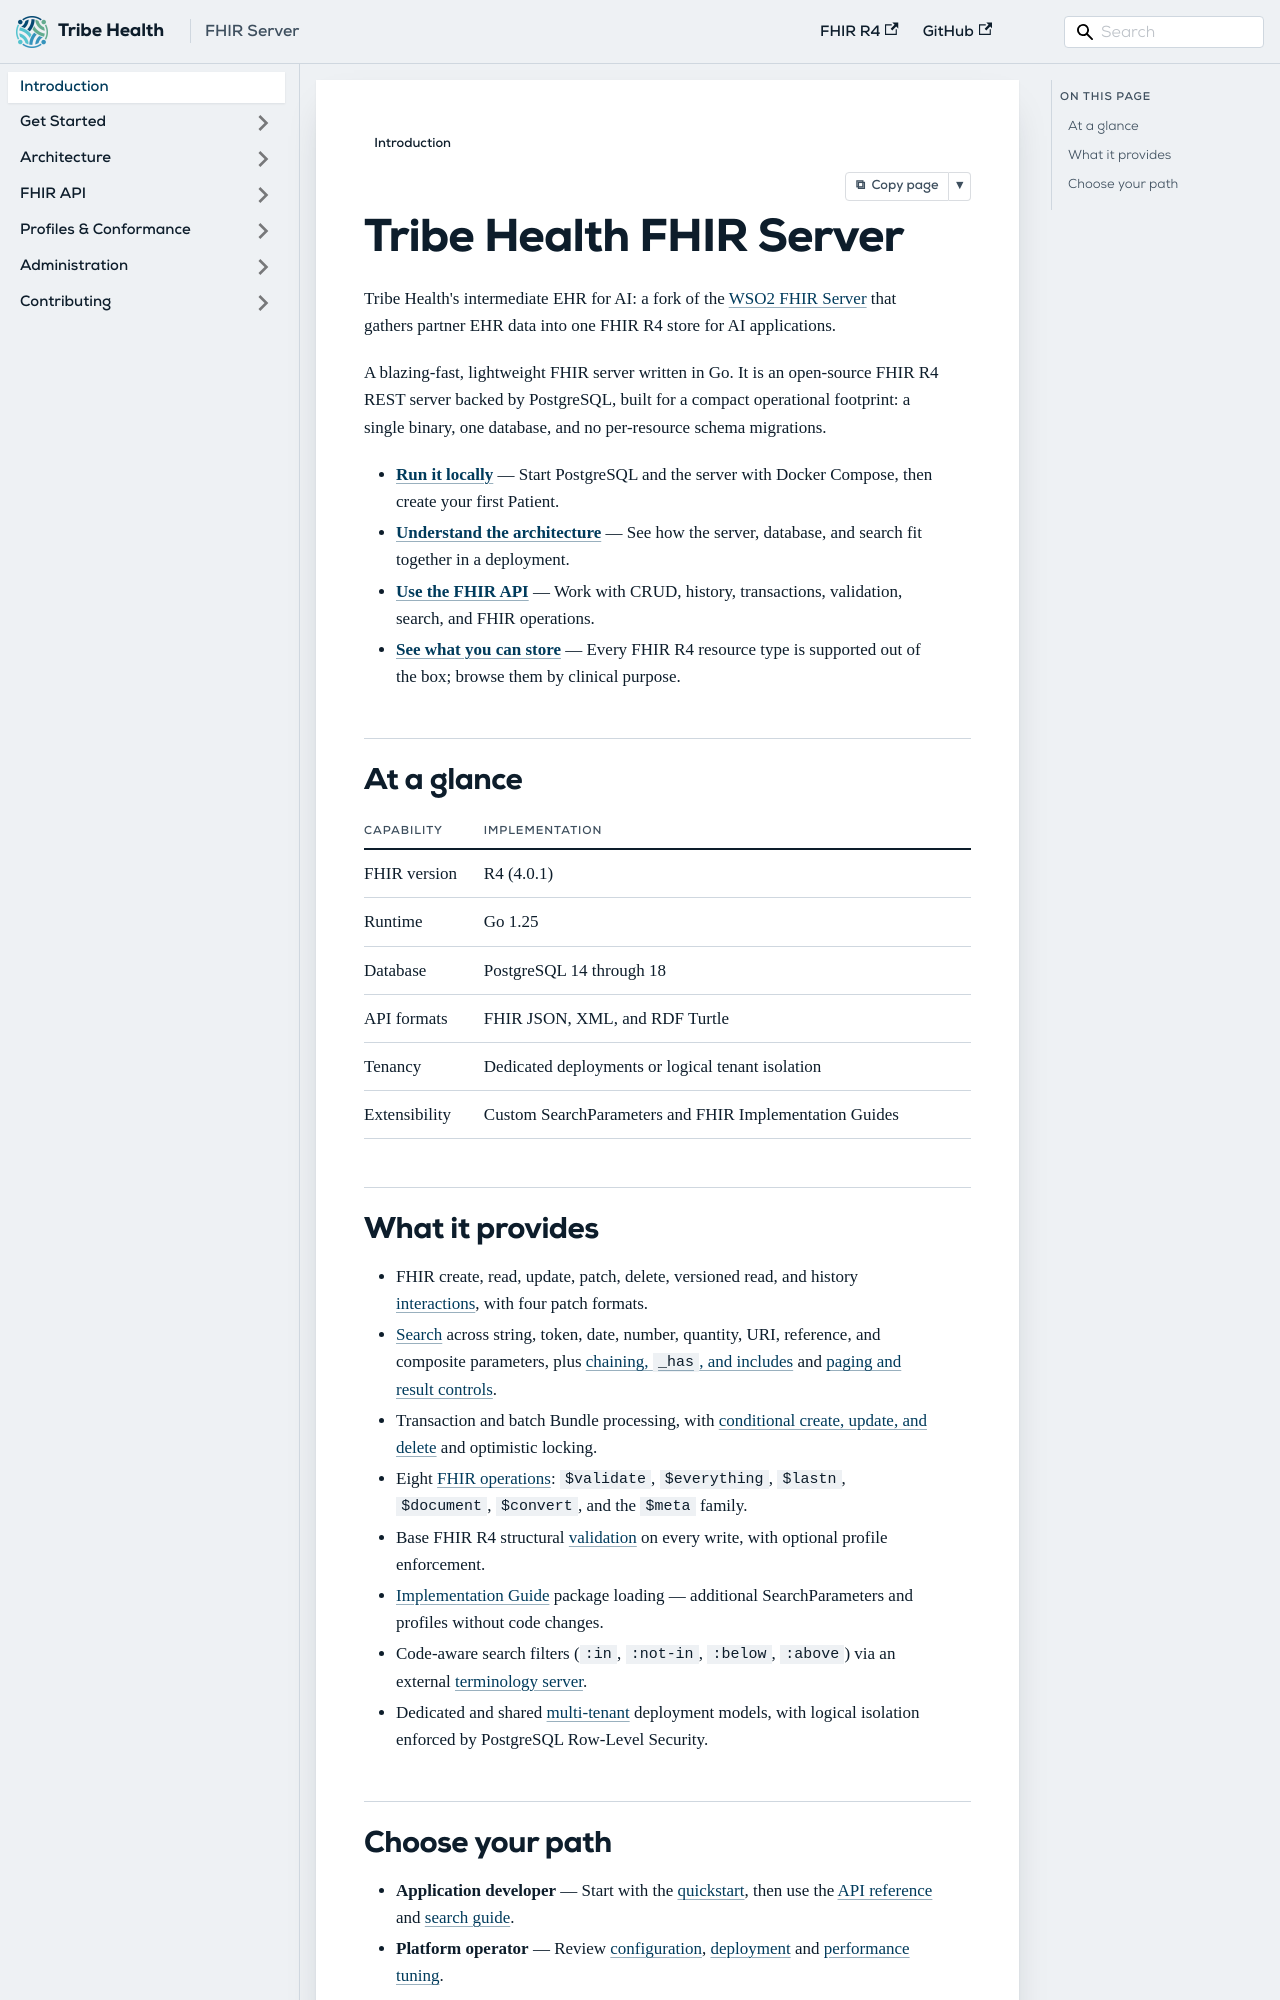

repository: GQAdonis/fhir-server · page: docs/index.html · generator: docusaurus

---
title: Tribe Health FHIR Server
sidebar_label: Introduction
description: A production-oriented FHIR R4 REST server built in Go and backed by PostgreSQL.
slug: /
---

# Tribe Health FHIR Server

Tribe Health's intermediate EHR for AI: a fork of the [WSO2 FHIR Server](https://github.com/wso2/fhir-server)
that gathers partner EHR data into one FHIR R4 store for AI applications.

A blazing-fast, lightweight FHIR server written in Go. It is an open-source FHIR R4 REST server
backed by PostgreSQL, built for a compact operational footprint: a single binary, one database, and
no per-resource schema migrations.

  - [**Run it locally**](./get-started/quickstart.md) — Start PostgreSQL and the server with Docker Compose, then create your first Patient.
  - [**Understand the architecture**](./architecture/architecture.md) — See how the server, database, and search fit together in a deployment.
  - [**Use the FHIR API**](./api/interactions.md) — Work with CRUD, history, transactions, validation, search, and FHIR operations.
  - [**See what you can store**](./conformance/resource-types.md) — Every FHIR R4 resource type is supported out of the box; browse them by clinical purpose.

## At a glance

| Capability | Implementation |
| --- | --- |
| FHIR version | R4 (4.0.1) |
| Runtime | Go 1.25 |
| Database | PostgreSQL 14 through 18 |
| API formats | FHIR JSON, XML, and RDF Turtle |
| Tenancy | Dedicated deployments or logical tenant isolation |
| Extensibility | Custom SearchParameters and FHIR Implementation Guides |
